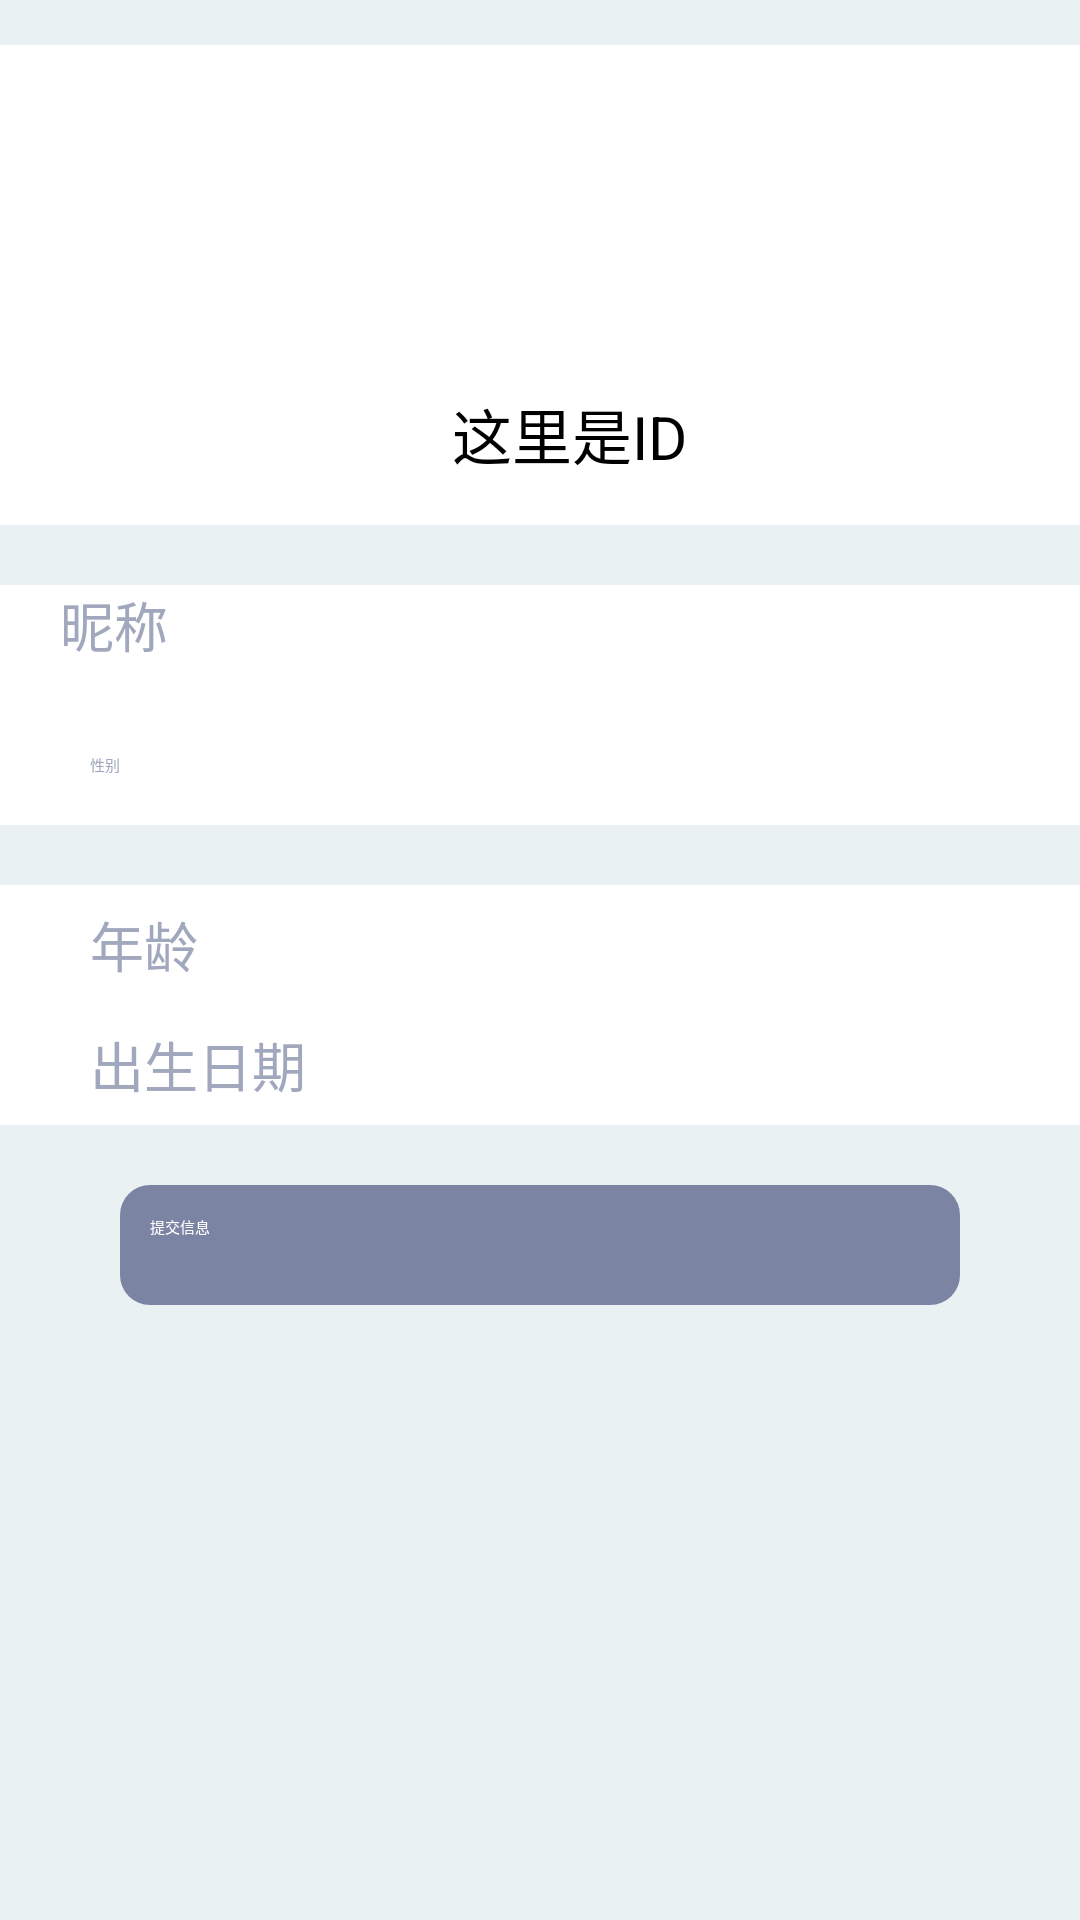

Produce the Android XML layout that renders to this screen, including the resource entries it uses.
<!-- AndroidManifest.xml: application theme title_bg -->
<!-- res/layout/user_about.xml -->
<?xml version="1.0" encoding="utf-8"?>
<LinearLayout xmlns:android="http://schemas.android.com/apk/res/android"
    android:orientation="vertical" android:layout_width="match_parent"
    android:layout_height="match_parent"
    android:background="#EAF1F3">
    <LinearLayout
        android:layout_marginTop="15dp"
        android:background="#FFFFFF"
        android:paddingLeft="20dp"
        android:layout_width="match_parent"
        android:layout_height="160dp"
        android:orientation="vertical">
        <ImageView
            android:layout_marginTop="30dp"
            android:layout_gravity="center_horizontal"
            android:layout_width="55dp"
            android:layout_height="55dp"
            android:src="@drawable/app_icon1" />

            <TextView
                android:layout_marginTop="30dp"
                android:layout_width="wrap_content"
                android:layout_height="25dp"
                android:textSize="20dp"
                android:text="这里是ID"
                android:layout_gravity="center_horizontal"
                android:id="@+id/username" />

    </LinearLayout>

    <LinearLayout
        android:layout_marginTop="20dp"
        android:layout_width="match_parent"
        android:layout_height="80dp"
        android:background="#FFFFFF"
        android:orientation="vertical"
        android:paddingLeft="20dp">
        <EditText
            android:layout_width="match_parent"
            android:layout_height="40dp"
            android:textSize="18dp"
            android:hint="昵称"
            android:textColorHint="#A1A8BD"
            android:id="@+id/remark" />
        <EditText
            android:paddingLeft="10dp"
            android:layout_width="match_parent"
            android:layout_height="40dp"
            android:gravity="center_vertical"
            android:hint="性别"
            android:textColorHint="#A1A8BD"
            android:id="@+id/phone_number" />
    </LinearLayout>

    <LinearLayout
        android:layout_marginTop="20dp"
        android:layout_width="match_parent"
        android:layout_height="80dp"
        android:background="#FFFFFF"
        android:orientation="vertical"
        android:paddingLeft="20dp">
        <EditText
            android:paddingLeft="10dp"
            android:layout_width="match_parent"
            android:layout_height="40dp"
            android:gravity="center_vertical"
            android:textSize="18dp"
            android:hint="年龄"
            android:textColorHint="#A1A8BD"
            android:id="@+id/academy" />
        <EditText
            android:paddingLeft="10dp"
            android:layout_width="match_parent"
            android:layout_height="40dp"
            android:gravity="center_vertical"
            android:textSize="18dp"
            android:hint="出生日期"
            android:textColorHint="#A1A8BD"
            android:id="@+id/major" />
    </LinearLayout>

    <Button
        android:layout_marginTop="20dp"
        android:layout_gravity="center_horizontal"
        android:text="提交信息"
        android:textColor="#FFFFFF"
        android:layout_width="280dp"
        android:layout_height="40dp"
        android:background="@drawable/shape_gray"
        android:id="@+id/add" />



</LinearLayout>
<!-- resources referenced by this layout -->
<resources>
  <!-- drawable shape_gray (drawable) -->
  <?xml version="1.0" encoding="utf-8"?>
  <shape
      xmlns:android="http://schemas.android.com/apk/res/android"
      android:shape="rectangle">
      
      <solid android:color="#7C84A4"/>
      
      
      <corners android:radius="10dip" />
  
      
      <padding
          android:left="10dp"
          android:top="10dp"
          android:right="10dp"
          android:bottom="10dp"
          />
  </shape>
</resources>
